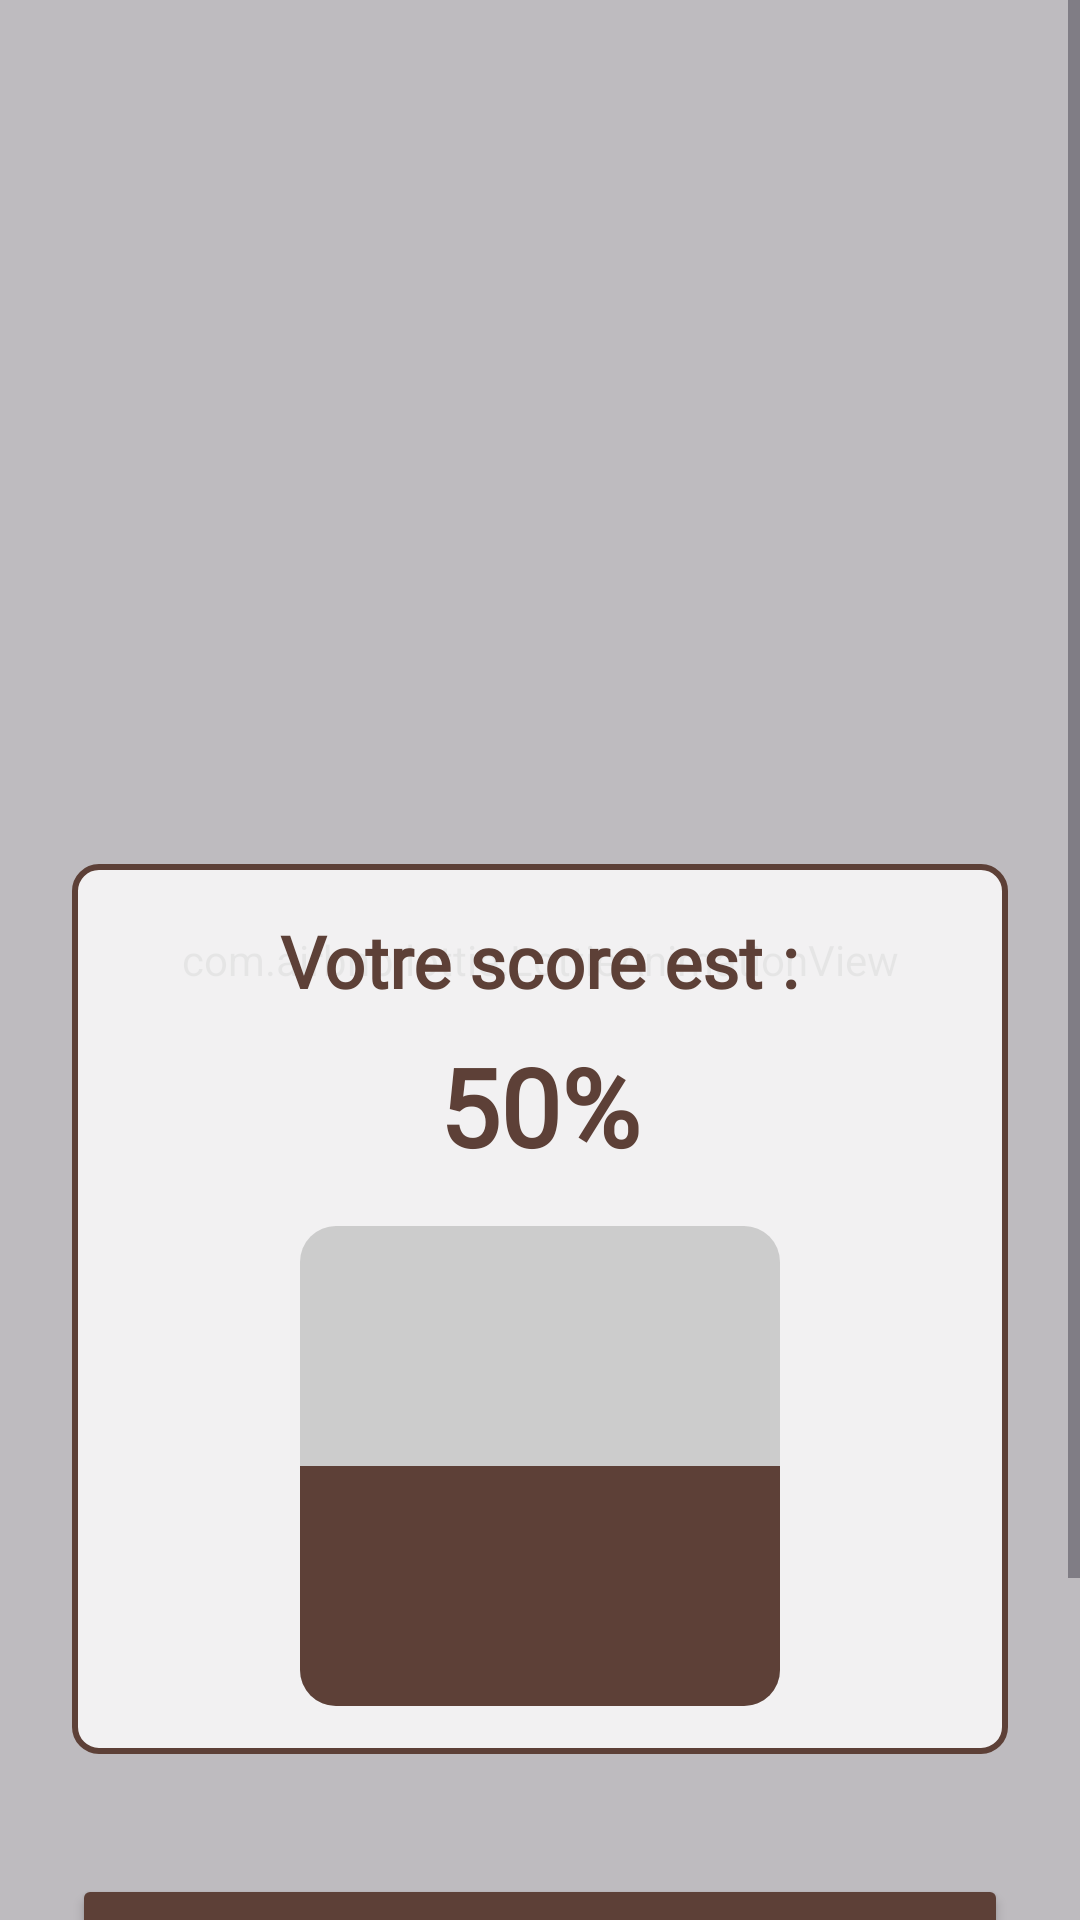

The Android layout XML behind this screen, and the referenced resources:
<!-- AndroidManifest.xml: application theme Theme.Lab11_Boufangha_Yahya -->
<!-- res/layout/activity_score.xml -->
<?xml version="1.0" encoding="utf-8"?>
<FrameLayout xmlns:android="http://schemas.android.com/apk/res/android"
    xmlns:app="http://schemas.android.com/apk/res-auto"
    android:layout_width="match_parent"
    android:layout_height="match_parent">

    
    <com.airbnb.lottie.LottieAnimationView
        android:layout_width="match_parent"
        android:layout_height="match_parent"
        app:lottie_rawRes="@raw/parchment"
        app:lottie_autoPlay="true"
        app:lottie_loop="true"
        android:alpha="0.5"
        android:scaleType="centerCrop" />

    <ScrollView
        android:layout_width="match_parent"
        android:layout_height="match_parent"
        android:fillViewport="true">

        <LinearLayout
            android:orientation="vertical"
            android:layout_width="match_parent"
            android:layout_height="wrap_content"
            android:padding="24dp"
            android:gravity="center_horizontal">

            <ImageView
                android:layout_width="200dp"
                android:layout_height="200dp"
                android:adjustViewBounds="true"
                android:scaleType="centerInside"
                android:src="@drawable/logo"
                android:contentDescription="@string/logo_desc"
                android:layout_marginTop="40dp"
                android:layout_marginBottom="24dp" />

            <LinearLayout
                style="@style/ScoreBlock"
                android:layout_width="match_parent"
                android:layout_height="wrap_content"
                android:gravity="center_horizontal">

                <TextView
                    android:layout_width="wrap_content"
                    android:layout_height="wrap_content"
                    android:text="Votre score est :"
                    android:textSize="24sp"
                    android:textStyle="bold"
                    android:fontFamily="@font/ancient_font"
                    android:textColor="@color/accent_brown"
                    android:layout_marginBottom="8dp" />

                <TextView
                    android:id="@+id/tvScore"
                    android:layout_width="wrap_content"
                    android:layout_height="wrap_content"
                    android:text="50%"
                    android:textSize="36sp"
                    android:textStyle="bold"
                    android:fontFamily="@font/ancient_font"
                    android:textColor="@color/accent_brown"
                    android:layout_marginBottom="16dp" />

                <ProgressBar
                    android:id="@+id/progressBar"
                    style="?android:attr/progressBarStyleHorizontal"
                    android:layout_width="160dp"
                    android:layout_height="160dp"
                    android:indeterminate="false"
                    android:max="100"
                    android:progress="50"
                    android:progressBackgroundTint="#CCCCCC"
                    android:progressTint="@color/accent_brown"
                    android:rotation="-90"
                    android:progressDrawable="@drawable/custom_progress_bar"/>

            </LinearLayout>

            <Button
                style="@style/HistoryButton"
                android:id="@+id/bLogout"
                android:layout_width="match_parent"
                android:layout_height="wrap_content"
                android:text="Logout"
                android:textSize="20sp"
                android:layout_marginBottom="12dp" />

            <Button
                style="@style/HistoryButton"
                android:id="@+id/bTry"
                android:layout_width="match_parent"
                android:layout_height="wrap_content"
                android:text="Try Again"
                android:textSize="20sp" />

        </LinearLayout>
    </ScrollView>
</FrameLayout>
<!-- resources referenced by this layout -->
<resources>
  <color name="accent_brown">#5D4037</color>
  <!-- drawable custom_progress_bar (drawable) -->
  <layer-list xmlns:android="http://schemas.android.com/apk/res/android">
      <item android:id="@android:id/background">
          <shape android:shape="rectangle">
              <corners android:radius="12dp" />
              <solid android:color="#D3D3D3" />
              <size android:width="24dp" /> 
          </shape>
      </item>
      <item android:id="@android:id/progress">
          <clip>
              <shape android:shape="rectangle">
                  <corners android:radius="12dp" />
                  <solid android:color="@color/teal_700" />
                  <size android:width="24dp" /> 
              </shape>
          </clip>
      </item>
  </layer-list>
  <string name="logo_desc">Logo de l\'application</string>
  <style name="HistoryButton">
          <item name="android:layout_width">match_parent</item>
          <item name="android:layout_height">wrap_content</item>
          <item name="android:layout_marginTop">16dp</item>
          <item name="android:paddingTop">12dp</item>
          <item name="android:paddingBottom">12dp</item>
          <item name="android:backgroundTint">@color/accent_brown</item>
          <item name="android:textColor">@android:color/white</item>
          <item name="android:fontFamily">@font/ancient_font</item>
      </style>
  <style name="ScoreBlock">
          <item name="android:layout_width">match_parent</item>
          <item name="android:layout_height">wrap_content</item>
          <item name="android:orientation">vertical</item>
          <item name="android:padding">16dp</item>
          <item name="android:background">@drawable/score_container_bg</item>
          <item name="android:layout_marginBottom">24dp</item>
      </style>
  <style name="Theme.Lab11_Boufangha_Yahya" parent="Base.Theme.Lab11_Boufangha_Yahya" />
  <color name="teal_700">#FF018786</color>
  <!-- drawable score_container_bg (drawable) -->
  <shape xmlns:android="http://schemas.android.com/apk/res/android"
      android:shape="rectangle">
      <solid android:color="#CCFFFFFF" />  
      <stroke android:width="2dp" android:color="@color/accent_brown" />
      <corners android:radius="8dp" />
  </shape>
  <style name="Base.Theme.Lab11_Boufangha_Yahya" parent="Theme.Material3.DayNight.NoActionBar">
          
          
      </style>
</resources>
